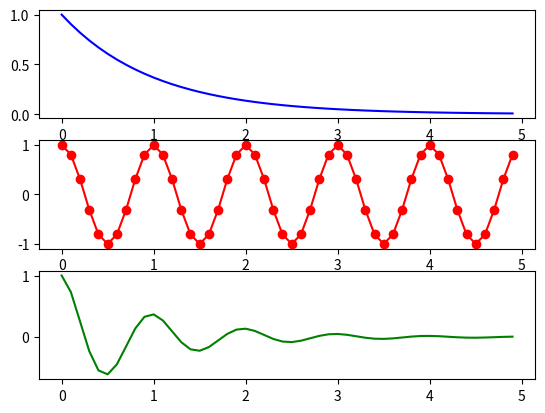

Here is the Python script that generated this plot:
# Try running this program.
# Then change it to generate another subplot with the product of y1 and y2.

import numpy as np
import matplotlib.pyplot as plt

plt.figure(1)

t = np.arange(0.0, 5.0, 0.1)  # try printing t
print(t)

plt.subplot(3, 1, 1)
y1 = np.exp(-t)
plt.plot(t, y1, 'b')  # try 'g' or 'bo' or 'k+'

plt.subplot(3, 1, 2)
y2 = np.cos(2*np.pi*t)
plt.plot(t, y2, 'ro-')

# Product of y1 and y2
plt.subplot(3, 1, 3)
y3 = y1 * y2
plt.plot(t, y3, 'g')

plt.show()

